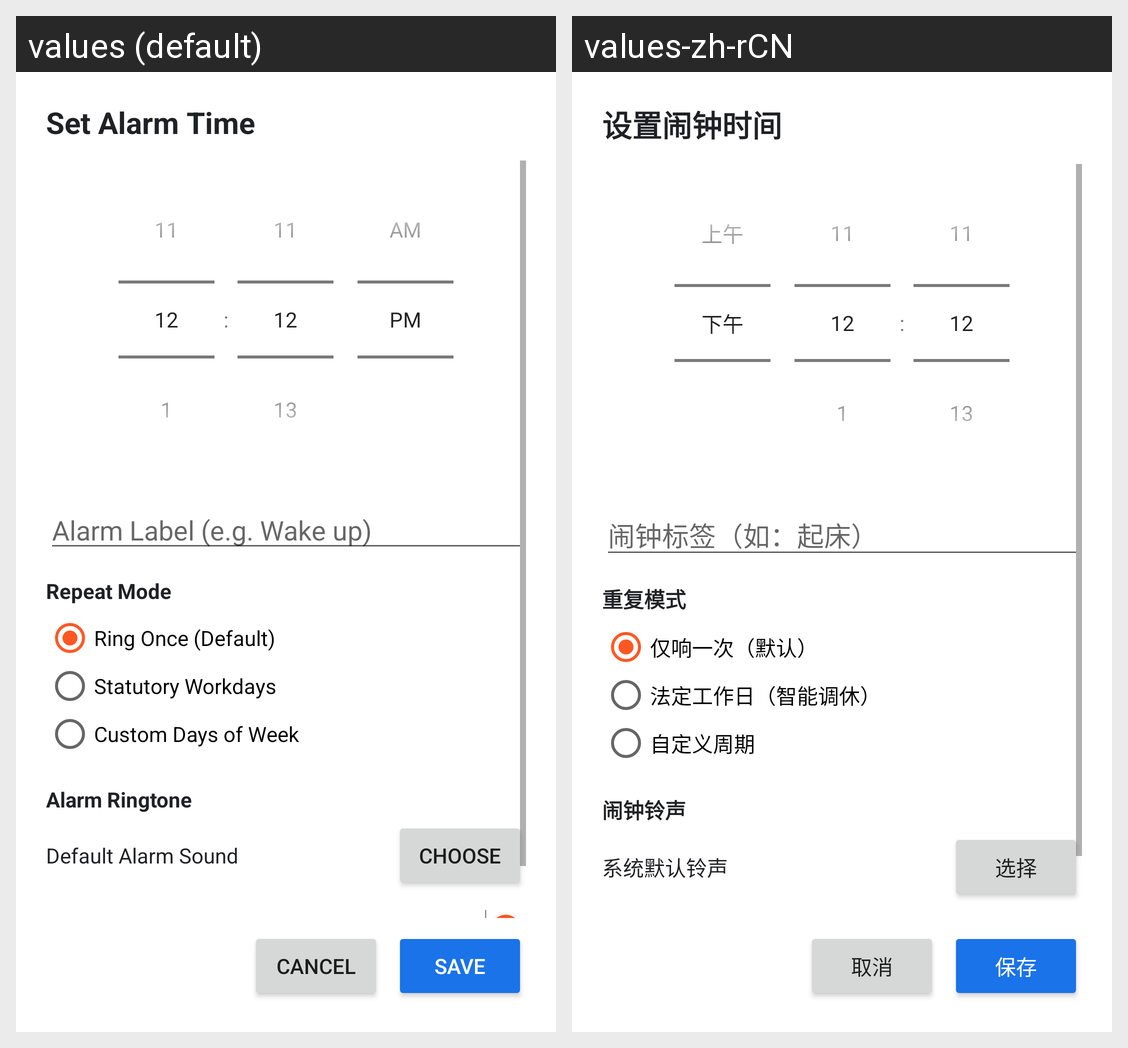

Locale-by-locale string values for the Android screen shown in this grid:
Android screen res/layout/dialog_alarm_edit.xml rendered under 2 locales, left to right: values (default), values-zh-rCN. Device: Nexus 5 (rendered at 1080×1920; each locale shown at half size, 540×960, under a caption strip naming it); theme Theme.AlarmApp.
Strings drawn on this screen, with the default value and each locale's value (text and hints the layout hard-codes, and strings that could not be matched under every locale, appear in the picture but are not listed):

set_alarm_time
  values: Set Alarm Time
  values-zh-rCN: 设置闹钟时间

alarm_label_hint
  values: Alarm Label (e.g. Wake up)
  values-zh-rCN: 闹钟标签（如：起床）

repeat_mode
  values: Repeat Mode
  values-zh-rCN: 重复模式

repeat_once_default
  values: Ring Once (Default)
  values-zh-rCN: 仅响一次（默认）

repeat_statutory_workdays
  values: Statutory Workdays
  values-zh-rCN: 法定工作日（智能调休）

repeat_custom_days
  values: Custom Days of Week
  values-zh-rCN: 自定义周期

alarm_ringtone
  values: Alarm Ringtone
  values-zh-rCN: 闹钟铃声

default_alarm_sound
  values: Default Alarm Sound
  values-zh-rCN: 系统默认铃声

choose_ringtone
  values: Choose
  values-zh-rCN: 选择

cancel
  values: Cancel
  values-zh-rCN: 取消

save
  values: Save
  values-zh-rCN: 保存
